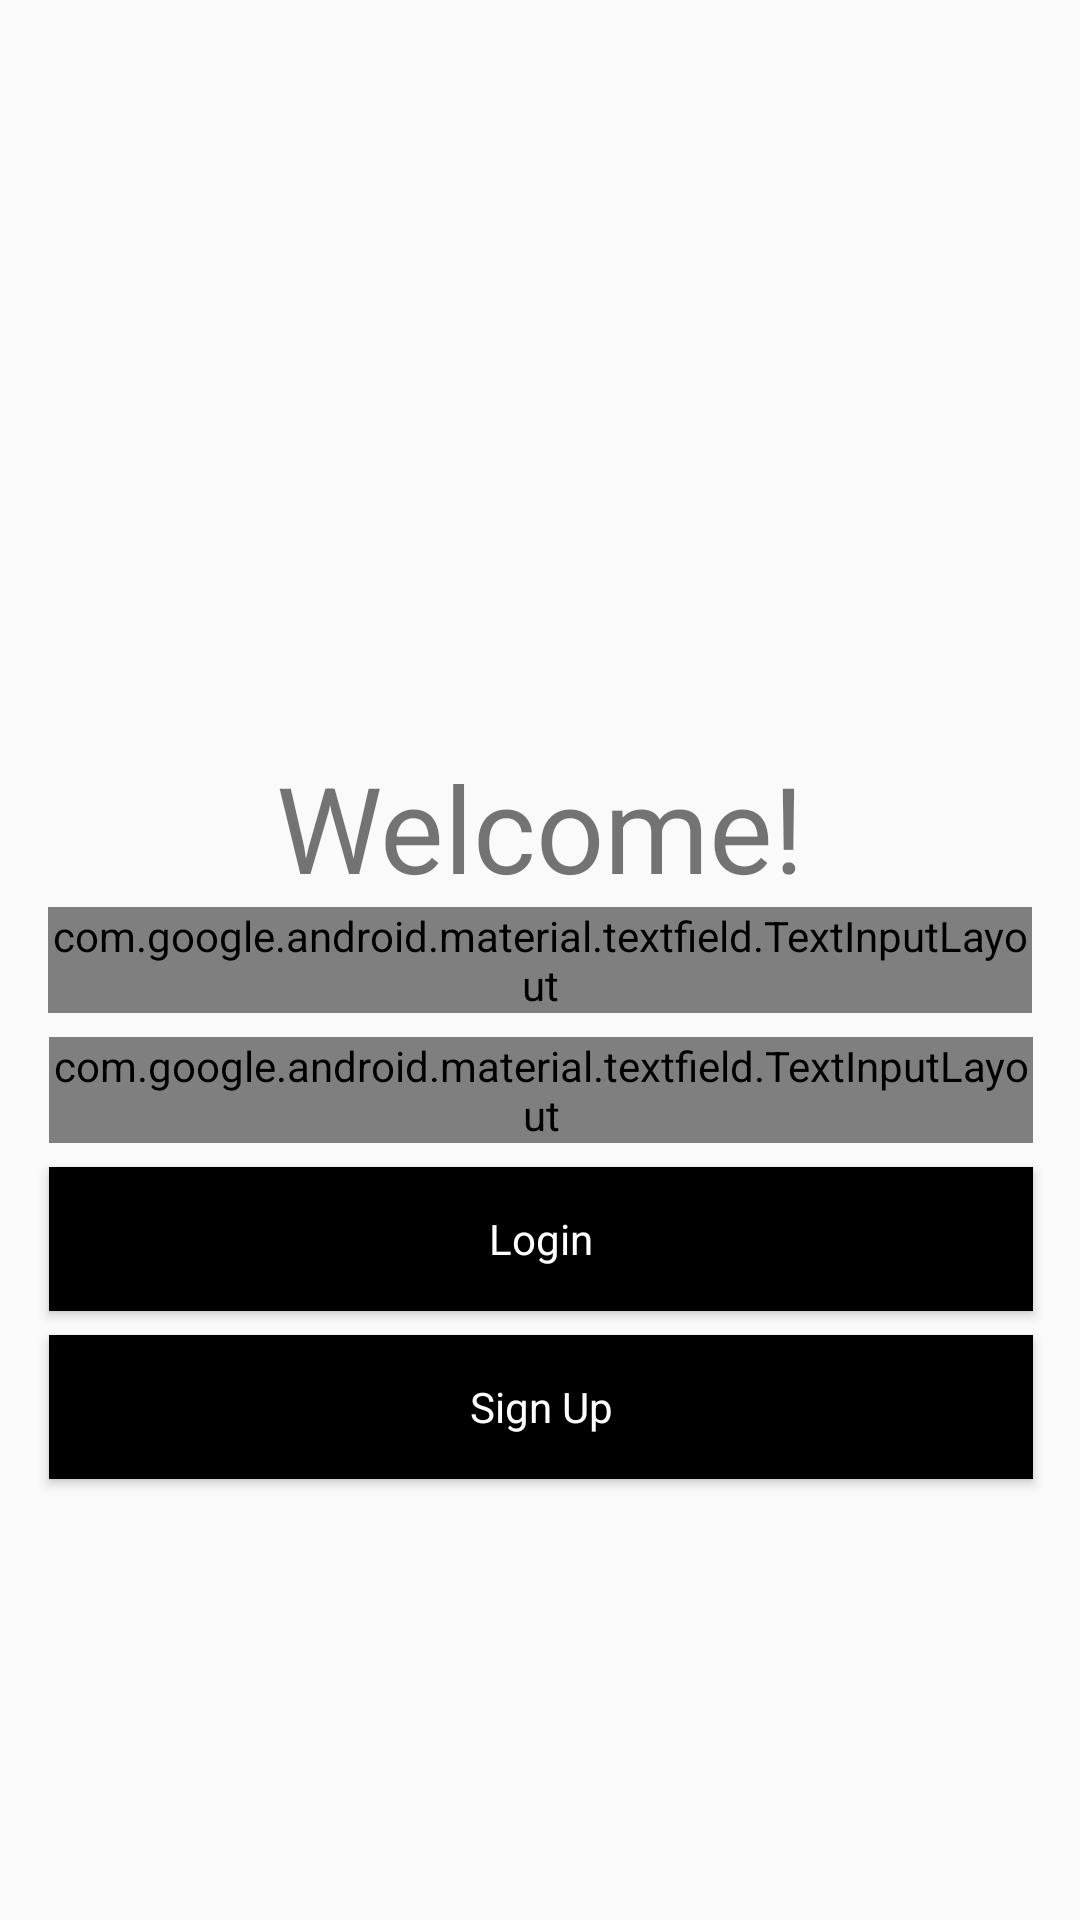

Android layout source for this screen:
<!-- AndroidManifest.xml: application theme AppTheme -->
<!-- res/layout/activity_login.xml -->
<?xml version="1.0" encoding="utf-8"?>
<layout
  xmlns:app="http://schemas.android.com/apk/res-auto"
  xmlns:tools="http://schemas.android.com/tools">

<androidx.constraintlayout.widget.ConstraintLayout xmlns:android="http://schemas.android.com/apk/res/android"
    android:layout_width="match_parent"
    android:layout_height="match_parent"
  style="@style/Theme.AppCompat.Light.NoActionBar"
    tools:context=".LoginFragment">

  <TextView
    android:id="@+id/WelcomeTextView"
    android:layout_width="wrap_content"
    android:layout_height="wrap_content"
    android:text="Welcome!"
    android:textSize="40sp"
    app:layout_constraintEnd_toEndOf="parent"
    app:layout_constraintStart_toStartOf="parent"
    app:layout_constraintBottom_toTopOf="@id/EmailContainer"/>
  <com.google.android.material.textfield.TextInputLayout
    android:id="@+id/EmailContainer"
    style="@style/Widget.MaterialComponents.TextInputLayout.OutlinedBox"
    android:layout_width="match_parent"
    android:layout_height="wrap_content"
    android:layout_marginTop="8dp"
    android:layout_margin="16dp"
    app:layout_constraintBottom_toBottomOf="parent"
    app:layout_constraintEnd_toEndOf="@+id/WelcomeTextView"
    app:layout_constraintStart_toStartOf="@+id/WelcomeTextView"
    app:layout_constraintTop_toTopOf="parent">

  <com.google.android.material.textfield.TextInputEditText
    android:id="@+id/EmailText"
    android:layout_width="match_parent"
    android:layout_height="wrap_content"
    android:hint="Email"></com.google.android.material.textfield.TextInputEditText>
  </com.google.android.material.textfield.TextInputLayout>


  <com.google.android.material.textfield.TextInputLayout
    android:id="@+id/PasswordContainer"
    android:layout_width="0dp"
    android:layout_height="wrap_content"
    app:passwordToggleEnabled="true"
    android:layout_marginTop="8dp"
    style="@style/Widget.MaterialComponents.TextInputLayout.OutlinedBox"
    app:layout_constraintEnd_toEndOf="@+id/EmailContainer"
    app:layout_constraintStart_toStartOf="@+id/EmailContainer"
    app:layout_constraintTop_toBottomOf="@+id/EmailContainer"

    >
    <com.google.android.material.textfield.TextInputEditText
      android:id="@+id/PasswordText"
      android:layout_width="match_parent"
      android:inputType="textPassword"

      android:layout_height="wrap_content"
      android:hint="Password"></com.google.android.material.textfield.TextInputEditText>

  </com.google.android.material.textfield.TextInputLayout>


  <Button
    android:id="@+id/LoginButton"
    android:layout_marginTop="8dp"
    style="@style/Widget.MaterialComponents.TextInputLayout.OutlinedBox"
    android:background="#000000"
    android:layout_width="0dp"
    android:layout_height="wrap_content"
    app:layout_constraintStart_toStartOf="@+id/PasswordContainer"
    app:layout_constraintEnd_toEndOf="@+id/PasswordContainer"
    app:layout_constraintTop_toBottomOf="@+id/PasswordContainer"
    android:hint="Login"
    android:textColorHint="@android:color/white"

    ></Button>
  <Button
    android:id="@+id/SignUp"
    android:layout_marginTop="8dp"
    style="@style/Widget.MaterialComponents.TextInputLayout.OutlinedBox"
    android:background="#000000"
    android:layout_width="0dp"
    android:layout_height="wrap_content"
    app:layout_constraintStart_toStartOf="@+id/LoginButton"
    app:layout_constraintEnd_toEndOf="@+id/LoginButton"
    app:layout_constraintTop_toBottomOf="@+id/LoginButton"
    android:hint="Sign Up"
    android:textColorHint="@android:color/white"

    ></Button>

</androidx.constraintlayout.widget.ConstraintLayout>
</layout>
<!-- resources referenced by this layout -->
<resources>
  <style name="AppTheme" parent="Theme.AppCompat.DayNight.DarkActionBar">
          
          <item name="colorPrimary">@color/colorPrimary</item>
          <item name="colorPrimaryDark">@color/colorPrimaryDark</item>
          <item name="colorAccent">@color/colorAccent</item>
      </style>
  <!-- not gathered from this repository: default colours our renderer supplied (Android Studio template values) -->
  <color name="colorPrimary">#FF6200EE</color>
  <color name="colorPrimaryDark">#FF3700B3</color>
  <color name="colorAccent">#FF03DAC5</color>
</resources>
